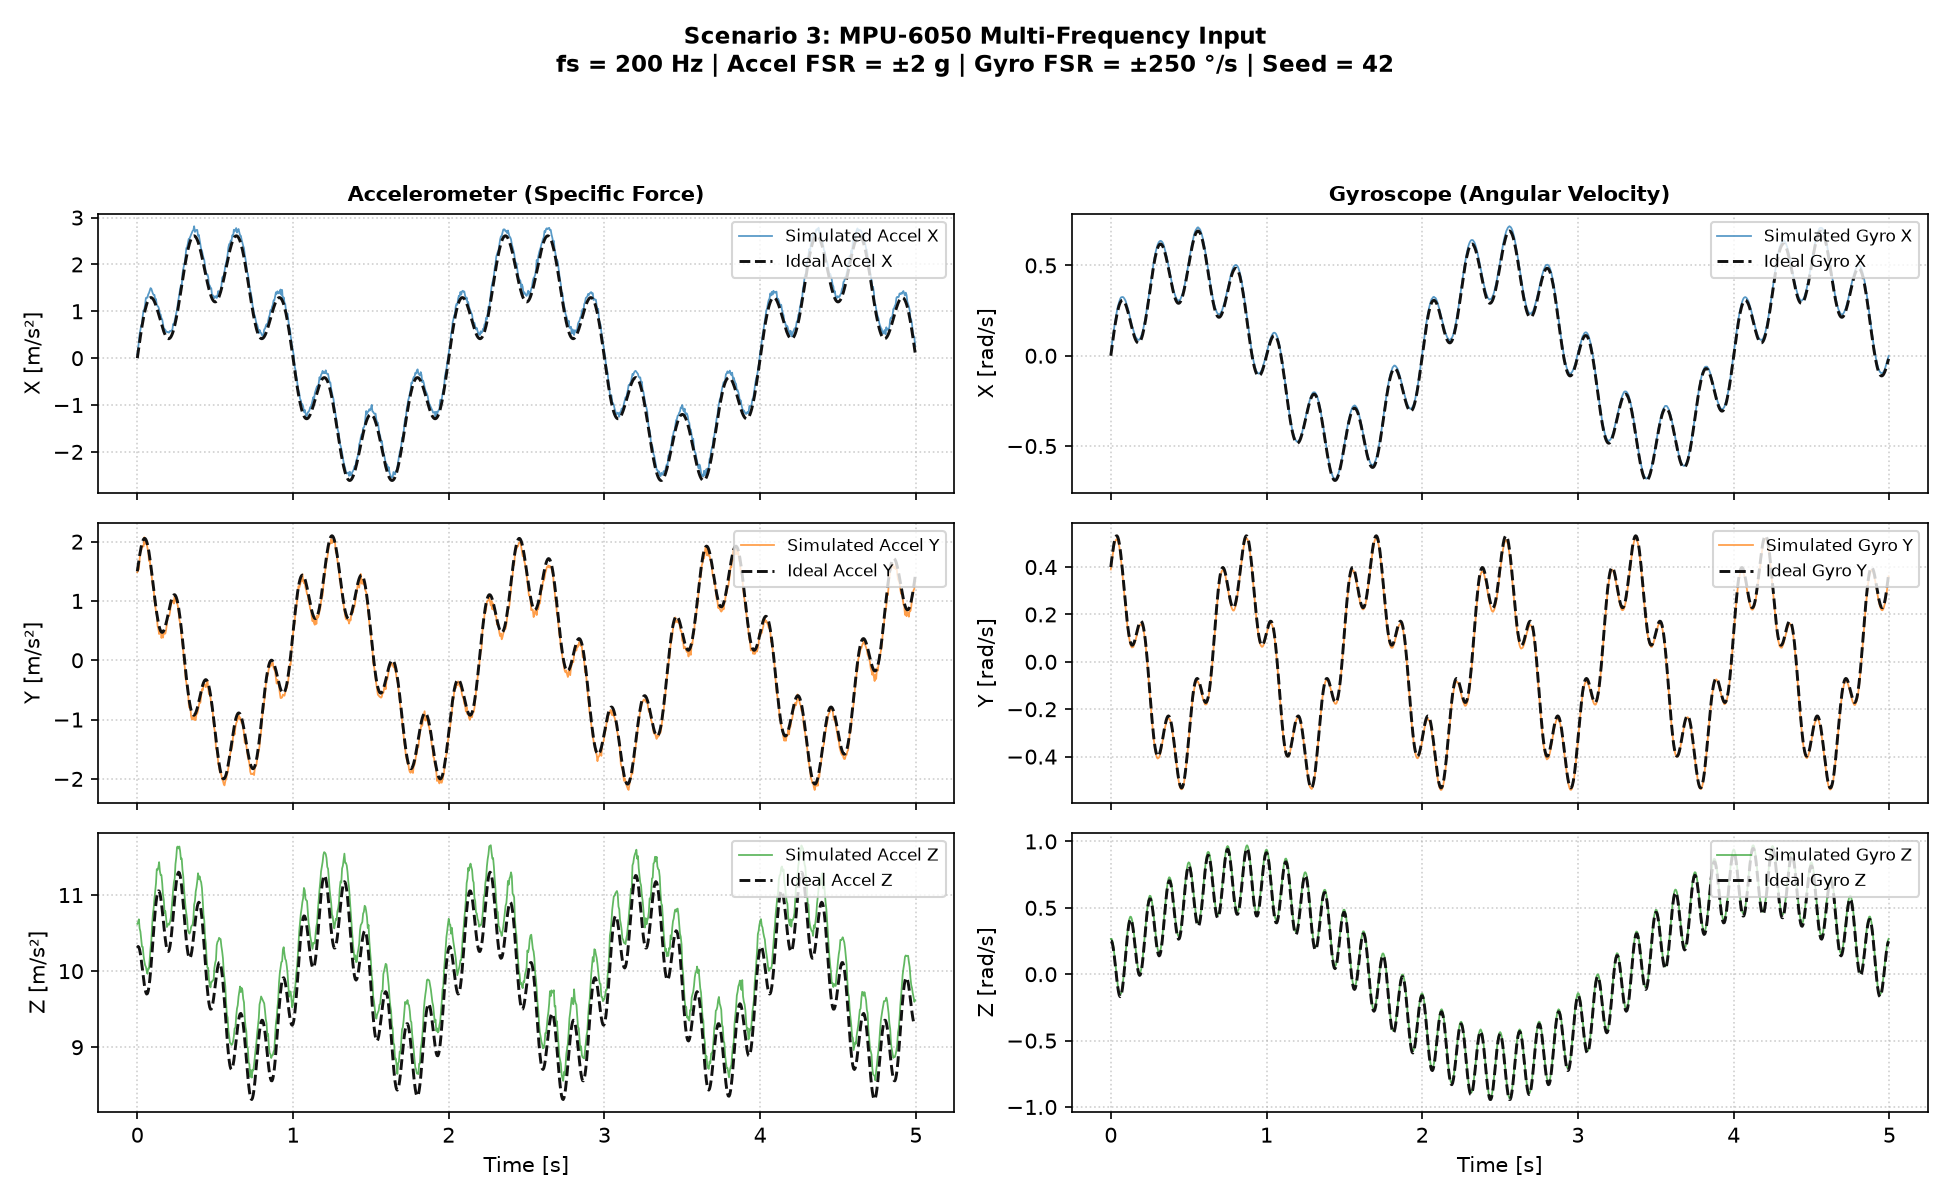

Source data for this figure (header and first rows):
time_s, ideal_ax_mps2, ideal_ay_mps2, ideal_az_mps2, ideal_gx_radps, ideal_gy_radps, ideal_gz_radps, meas_ax_mps2, meas_ay_mps2, meas_az_mps2, meas_gx_radps, meas_gy_radps, meas_gz_radps, raw_ax_lsb, raw_ay_lsb, raw_az_lsb, raw_gx_lsb, raw_gy_lsb, raw_gz_lsb
0.000000000, 0.000000000, 1.5, 10.31, 0.000000000, 0.4, 0.25, 0.08499, 1.484, 10.62, 0.01506, 0.3898, 0.2659, 142, 2479, 17747, 113, 2926, 1996
0.005, 0.1192, 1.593, 10.32, 0.03292, 0.4278, 0.2487, 0.1951, 1.518, 10.64, 0.05009, 0.4174, 0.2667, 326, 2536, 17776, 376, 3133, 2002
0.01, 0.2373, 1.684, 10.31, 0.06544, 0.4541, 0.2323, 0.3711, 1.533, 10.68, 0.08327, 0.4406, 0.2506, 620, 2561, 17845, 625, 3307, 1881
0.015, 0.3533, 1.768, 10.28, 0.09718, 0.4778, 0.202, 0.5231, 1.709, 10.56, 0.114, 0.4642, 0.2198, 874, 2856, 17645, 856, 3484, 1650
0.02, 0.4662, 1.845, 10.23, 0.1277, 0.4981, 0.1603, 0.6015, 1.841, 10.52, 0.1468, 0.4852, 0.178, 1005, 3075, 17575, 1102, 3642, 1336
0.025, 0.5749, 1.912, 10.15, 0.1568, 0.5143, 0.1102, 0.6967, 1.851, 10.41, 0.1748, 0.5004, 0.1267, 1164, 3092, 17400, 1312, 3756, 951
0.03, 0.6785, 1.968, 10.07, 0.184, 0.5255, 0.05526, 0.735, 1.924, 10.32, 0.2016, 0.5107, 0.07128, 1228, 3214, 17246, 1513, 3833, 535
0.035, 0.7762, 2.011, 9.986, 0.209, 0.5314, -0.0006974, 0.9056, 1.917, 10.32, 0.2273, 0.5159, 0.01492, 1513, 3203, 17239, 1706, 3872, 112
0.04, 0.8671, 2.04, 9.901, 0.2315, 0.5316, -0.05372, 1.014, 1.92, 10.2, 0.2517, 0.5189, -0.03704, 1694, 3207, 17047, 1889, 3895, -278
0.045, 0.9504, 2.054, 9.824, 0.2514, 0.526, -0.1001, 1.038, 2.075, 10.13, 0.2721, 0.512, -0.08394, 1734, 3466, 16928, 2042, 3843, -630
0.05, 1.026, 2.053, 9.762, 0.2684, 0.5146, -0.1364, 1.142, 1.961, 10.08, 0.2876, 0.4988, -0.1215, 1908, 3277, 16840, 2159, 3744, -912
0.055, 1.092, 2.036, 9.719, 0.2824, 0.4975, -0.16, 1.283, 1.982, 10.06, 0.3011, 0.4839, -0.1432, 2143, 3311, 16803, 2260, 3632, -1075
0.06, 1.15, 2.003, 9.699, 0.2933, 0.4753, -0.169, 1.294, 1.979, 10, 0.3142, 0.4604, -0.1523, 2162, 3307, 16715, 2358, 3456, -1143
0.065, 1.198, 1.955, 9.705, 0.301, 0.4485, -0.1625, 1.289, 1.893, 9.966, 0.3224, 0.4334, -0.1471, 2154, 3162, 16650, 2420, 3253, -1104
0.07, 1.236, 1.894, 9.739, 0.3055, 0.4178, -0.1403, 1.361, 1.833, 10.04, 0.3243, 0.4032, -0.1255, 2274, 3062, 16770, 2434, 3026, -942
0.075, 1.264, 1.819, 9.799, 0.3069, 0.3841, -0.1036, 1.391, 1.674, 10.03, 0.3251, 0.3689, -0.08687, 2324, 2797, 16759, 2440, 2769, -652
0.08, 1.283, 1.733, 9.884, 0.3053, 0.3482, -0.0542, 1.441, 1.701, 10.17, 0.3242, 0.336, -0.0377, 2407, 2842, 16986, 2433, 2522, -283
0.085, 1.292, 1.638, 9.991, 0.3008, 0.3112, 0.005231, 1.495, 1.544, 10.3, 0.3188, 0.2984, 0.02212, 2498, 2580, 17207, 2393, 2240, 166
0.09, 1.292, 1.535, 10.12, 0.2936, 0.2741, 0.07134, 1.481, 1.478, 10.4, 0.3119, 0.2623, 0.08913, 2474, 2469, 17380, 2341, 1969, 669
0.095, 1.283, 1.426, 10.25, 0.2839, 0.2378, 0.1404, 1.426, 1.363, 10.59, 0.3034, 0.2249, 0.158, 2383, 2278, 17700, 2277, 1688, 1186
0.1, 1.265, 1.314, 10.39, 0.2721, 0.2034, 0.2084, 1.377, 1.235, 10.75, 0.2884, 0.1928, 0.2284, 2300, 2064, 17959, 2165, 1447, 1714
0.105, 1.24, 1.202, 10.54, 0.2583, 0.1717, 0.2716, 1.353, 1.215, 10.83, 0.2743, 0.1629, 0.2923, 2260, 2030, 18088, 2059, 1223, 2194
0.11, 1.207, 1.091, 10.67, 0.243, 0.1435, 0.3263, 1.35, 1.01, 10.95, 0.2609, 0.1314, 0.3455, 2255, 1688, 18296, 1958, 986, 2593
0.115, 1.167, 0.9839, 10.79, 0.2265, 0.1194, 0.3696, 1.249, 0.914, 11.05, 0.2437, 0.1083, 0.3909, 2086, 1527, 18466, 1829, 813, 2934
0.12, 1.122, 0.8826, 10.9, 0.2091, 0.0998, 0.3991, 1.261, 0.8218, 11.16, 0.2258, 0.0914, 0.4193, 2106, 1373, 18637, 1695, 686, 3147
0.125, 1.072, 0.7893, 10.98, 0.1913, 0.08511, 0.4134, 1.138, 0.7799, 11.34, 0.2066, 0.07541, 0.4338, 1902, 1303, 18947, 1551, 566, 3256
0.13, 1.017, 0.7056, 11.03, 0.1735, 0.07541, 0.412, 1.115, 0.5806, 11.33, 0.1905, 0.06608, 0.4315, 1862, 970, 18930, 1430, 496, 3239
0.135, 0.9606, 0.6331, 11.06, 0.156, 0.0706, 0.3953, 1.095, 0.5315, 11.36, 0.1699, 0.06062, 0.4153, 1829, 888, 18986, 1275, 455, 3117
0.14, 0.9018, 0.573, 11.05, 0.1393, 0.07044, 0.3648, 1.043, 0.4417, 11.43, 0.1549, 0.06155, 0.3868, 1742, 738, 19101, 1163, 462, 2903
0.145, 0.8422, 0.5263, 11.02, 0.1236, 0.07449, 0.3229, 0.9445, 0.507, 11.31, 0.1398, 0.06315, 0.3455, 1578, 847, 18902, 1049, 474, 2593
0.15, 0.7828, 0.4935, 10.97, 0.1094, 0.08214, 0.2725, 0.9319, 0.5094, 11.26, 0.1247, 0.07314, 0.2911, 1557, 851, 18818, 936, 549, 2185
0.155, 0.7248, 0.4747, 10.89, 0.09706, 0.09268, 0.2173, 0.8499, 0.3759, 11.26, 0.1122, 0.08407, 0.2354, 1420, 628, 18815, 842, 631, 1767
0.16, 0.669, 0.4698, 10.81, 0.08677, 0.1053, 0.1611, 0.8272, 0.4316, 11.15, 0.103, 0.09393, 0.18, 1382, 721, 18633, 773, 705, 1351
0.165, 0.6166, 0.4784, 10.71, 0.07886, 0.119, 0.1078, 0.726, 0.3819, 11, 0.09673, 0.1083, 0.1271, 1213, 638, 18378, 726, 813, 954
0.17, 0.5684, 0.4995, 10.6, 0.07356, 0.1328, 0.06113, 0.6273, 0.4747, 10.94, 0.09046, 0.1215, 0.07874, 1048, 793, 18278, 679, 912, 591
0.175, 0.5254, 0.5319, 10.51, 0.07104, 0.1458, 0.02449, 0.6207, 0.4495, 10.77, 0.08926, 0.1347, 0.0413, 1037, 751, 17988, 670, 1011, 310
0.18, 0.4885, 0.5741, 10.42, 0.07146, 0.1571, 0.0005296, 0.6033, 0.4507, 10.79, 0.08727, 0.1462, 0.01612, 1008, 753, 18026, 655, 1097, 121
0.185, 0.4583, 0.6245, 10.34, 0.07491, 0.1656, -0.008844, 0.5716, 0.5136, 10.7, 0.09006, 0.1541, 0.008127, 955, 858, 17875, 676, 1157, 61
0.19, 0.4356, 0.6809, 10.29, 0.08144, 0.1707, -0.002655, 0.5555, 0.6171, 10.58, 0.09819, 0.1583, 0.01545, 928, 1031, 17676, 737, 1188, 116
0.195, 0.4209, 0.7415, 10.26, 0.09105, 0.1716, 0.0191, 0.5608, 0.7296, 10.6, 0.1088, 0.1587, 0.03651, 937, 1219, 17714, 817, 1191, 274
0.2, 0.4147, 0.8037, 10.26, 0.1037, 0.1678, 0.05543, 0.5465, 0.7386, 10.62, 0.1195, 0.1552, 0.07394, 913, 1234, 17751, 897, 1165, 555
0.205, 0.4175, 0.8655, 10.28, 0.1192, 0.1589, 0.1045, 0.5483, 0.7482, 10.61, 0.1359, 0.1474, 0.1227, 916, 1250, 17729, 1020, 1106, 921
0.21, 0.4294, 0.9245, 10.33, 0.1376, 0.1447, 0.1635, 0.5812, 0.814, 10.65, 0.1549, 0.1344, 0.1824, 971, 1360, 17790, 1163, 1009, 1369
0.215, 0.4506, 0.9785, 10.4, 0.1585, 0.1252, 0.2291, 0.577, 0.9218, 10.7, 0.1757, 0.1155, 0.2487, 964, 1540, 17877, 1319, 867, 1867
0.22, 0.4812, 1.025, 10.5, 0.1818, 0.1006, 0.2977, 0.5914, 0.9774, 10.81, 0.1988, 0.08966, 0.3171, 988, 1633, 18062, 1492, 673, 2380
0.225, 0.521, 1.063, 10.6, 0.2072, 0.07122, 0.3653, 0.598, 1, 10.94, 0.2226, 0.06009, 0.3857, 999, 1671, 18282, 1671, 451, 2895
0.23, 0.5699, 1.09, 10.72, 0.2343, 0.03763, 0.428, 0.729, 1.007, 11.07, 0.2499, 0.02891, 0.4498, 1218, 1682, 18488, 1876, 217, 3376
0.235, 0.6276, 1.104, 10.84, 0.2629, 0.00049, 0.4823, 0.7165, 0.9553, 11.17, 0.2797, -0.009326, 0.5043, 1197, 1596, 18659, 2099, -70, 3785
0.24, 0.6936, 1.105, 10.96, 0.2925, -0.03938, 0.5251, 0.7997, 1.106, 11.22, 0.3091, -0.04836, 0.5476, 1336, 1847, 18738, 2320, -363, 4110
0.245, 0.7675, 1.092, 11.07, 0.3229, -0.08107, 0.554, 0.8709, 1.004, 11.41, 0.3396, -0.09086, 0.5769, 1455, 1678, 19059, 2549, -682, 4330
0.25, 0.8485, 1.064, 11.16, 0.3536, -0.1236, 0.5678, 0.9589, 0.9858, 11.49, 0.37, -0.1327, 0.5914, 1602, 1647, 19204, 2777, -996, 4439
0.255, 0.9361, 1.02, 11.23, 0.3841, -0.166, 0.5658, 1.03, 0.9708, 11.63, 0.3998, -0.1764, 0.5893, 1720, 1622, 19429, 3001, -1324, 4423
0.26, 1.029, 0.9619, 11.28, 0.4142, -0.2071, 0.5486, 1.162, 0.917, 11.64, 0.429, -0.2157, 0.5718, 1941, 1532, 19444, 3220, -1619, 4292
0.265, 1.127, 0.8894, 11.3, 0.4434, -0.2461, 0.5175, 1.262, 0.8146, 11.61, 0.4582, -0.2545, 0.5405, 2109, 1361, 19402, 3439, -1910, 4057
0.27, 1.229, 0.8034, 11.29, 0.4714, -0.282, 0.475, 1.368, 0.6817, 11.64, 0.4875, -0.2916, 0.499, 2286, 1139, 19444, 3659, -2189, 3745
0.275, 1.334, 0.7053, 11.26, 0.4978, -0.3141, 0.4241, 1.479, 0.6321, 11.58, 0.5132, -0.324, 0.4485, 2471, 1056, 19342, 3852, -2432, 3366
0.28, 1.441, 0.5966, 11.19, 0.5222, -0.3415, 0.3682, 1.56, 0.5064, 11.47, 0.5397, -0.3501, 0.3916, 2606, 846, 19167, 4051, -2628, 2939
0.285, 1.548, 0.4791, 11.11, 0.5443, -0.3638, 0.3114, 1.515, 0.3657, 11.48, 0.5606, -0.373, 0.3345, 2531, 611, 19181, 4208, -2800, 2511
0.29, 1.656, 0.3547, 11, 0.5639, -0.3807, 0.2574, 1.805, 0.2652, 11.33, 0.5814, -0.3905, 0.2806, 3015, 443, 18933, 4364, -2931, 2106
0.295, 1.762, 0.2256, 10.88, 0.5808, -0.392, 0.2101, 1.902, 0.161, 11.25, 0.5982, -0.4024, 0.2324, 3178, 269, 18794, 4490, -3020, 1744
... 940 more rows
